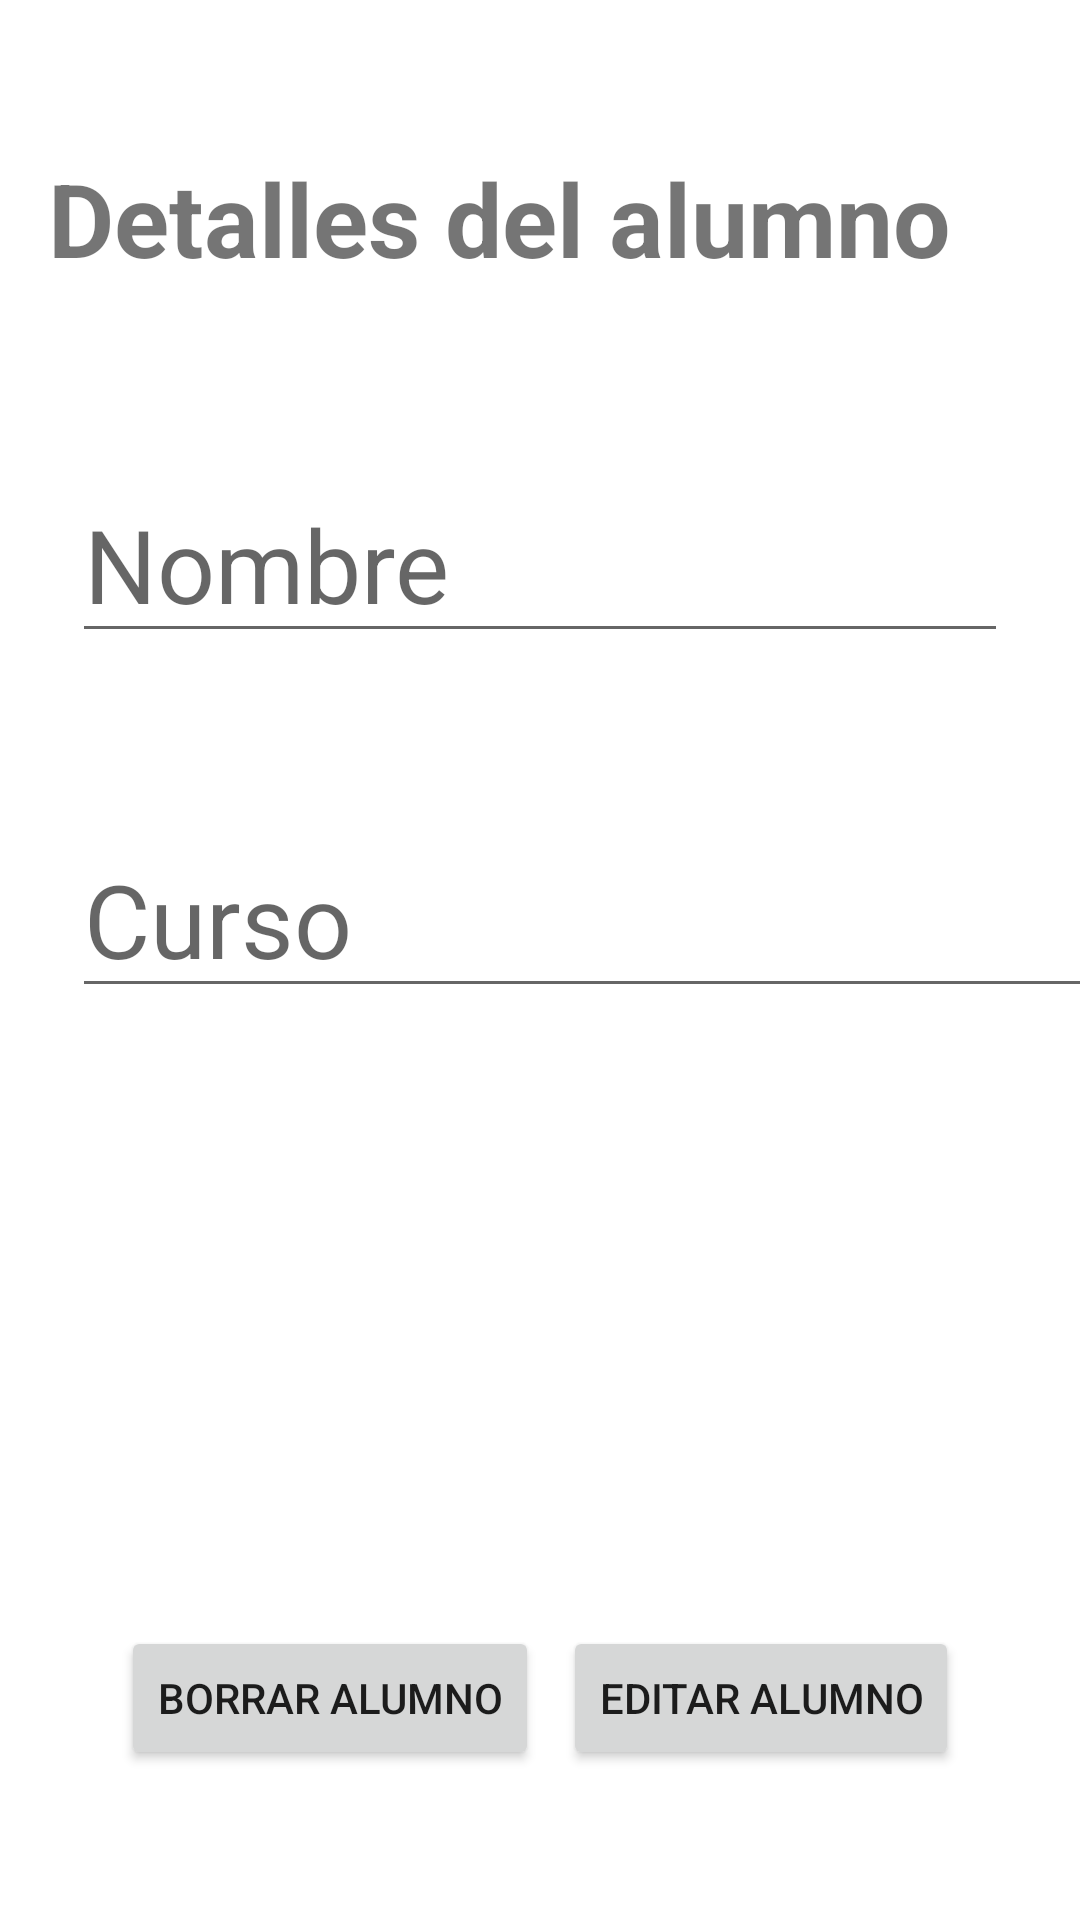

Layout XML and referenced resources for this Android screen:
<!-- AndroidManifest.xml: application theme Theme.Ejemplosfirebase2223 -->
<!-- res/layout/activity_detalles_alumno.xml -->
<?xml version="1.0" encoding="utf-8"?>
<androidx.constraintlayout.widget.ConstraintLayout xmlns:android="http://schemas.android.com/apk/res/android"
    xmlns:app="http://schemas.android.com/apk/res-auto"
    xmlns:tools="http://schemas.android.com/tools"
    android:layout_width="match_parent"
    android:layout_height="match_parent"
    tools:context=".DetallesAlumnoActivity">

    <Button
        android:id="@+id/bt_detalles_remove_alumno"
        android:layout_width="wrap_content"
        android:layout_height="wrap_content"
        android:layout_marginStart="32dp"
        android:layout_marginBottom="50dp"
        android:text="Borrar alumno"
        android:onClick="detalles_borrar_alumno"
        app:layout_constraintBottom_toBottomOf="parent"
        app:layout_constraintEnd_toStartOf="@+id/bt_detalles_editar_alumno"
        app:layout_constraintStart_toStartOf="parent" />

    <TextView
        android:id="@+id/txt_detalles_alumno_titulo"
        android:layout_width="0dp"
        android:layout_height="wrap_content"
        android:layout_marginStart="16dp"
        android:layout_marginTop="50dp"
        android:layout_marginEnd="16dp"
        android:text="Detalles del alumno"
        android:textSize="34sp"
        android:textStyle="bold"
        app:layout_constraintEnd_toEndOf="parent"
        app:layout_constraintStart_toStartOf="parent"
        app:layout_constraintTop_toTopOf="parent" />

    <EditText
        android:id="@+id/edt_detalles_nombre"
        android:layout_width="0dp"
        android:layout_height="wrap_content"
        android:layout_marginStart="24dp"
        android:layout_marginTop="60dp"
        android:layout_marginEnd="24dp"
        android:ems="10"
        android:hint="Nombre"
        android:inputType="textPersonName"
        android:textSize="34sp"
        app:layout_constraintEnd_toEndOf="parent"
        app:layout_constraintHorizontal_bias="0.497"
        app:layout_constraintStart_toStartOf="parent"
        app:layout_constraintTop_toBottomOf="@+id/txt_detalles_alumno_titulo" />

    <EditText
        android:id="@+id/edt_detalles_curso"
        android:layout_width="363dp"
        android:layout_height="wrap_content"
        android:layout_marginTop="56dp"
        android:ems="10"
        android:hint="Curso"
        android:inputType="textPersonName"
        android:textSize="34sp"
        app:layout_constraintEnd_toEndOf="@+id/edt_detalles_nombre"
        app:layout_constraintHorizontal_bias="0.0"
        app:layout_constraintStart_toStartOf="@+id/edt_detalles_nombre"
        app:layout_constraintTop_toBottomOf="@+id/edt_detalles_nombre" />

    <Button
        android:id="@+id/bt_detalles_editar_alumno"
        android:layout_width="wrap_content"
        android:layout_height="wrap_content"
        android:layout_marginEnd="32dp"
        android:layout_marginBottom="50dp"
        android:text="Editar alumno"
        android:onClick="detalles_editar_alumno"
        app:layout_constraintBottom_toBottomOf="parent"
        app:layout_constraintEnd_toEndOf="parent"
        app:layout_constraintStart_toEndOf="@+id/bt_detalles_remove_alumno" />

    <ImageView
        android:id="@+id/img_detalles_foto_alumno"
        android:layout_width="200dp"
        android:layout_height="200dp"
        android:layout_marginStart="114dp"
        android:layout_marginTop="40dp"
        android:layout_marginEnd="97dp"
        android:onClick="cambiar_imagen_detalles"
        app:layout_constraintEnd_toEndOf="parent"
        app:layout_constraintStart_toStartOf="parent"
        app:layout_constraintTop_toBottomOf="@+id/edt_detalles_curso"
        app:srcCompat="@drawable/avatar" />
</androidx.constraintlayout.widget.ConstraintLayout>
<!-- resources referenced by this layout -->
<resources>
  <style name="Theme.Ejemplosfirebase2223" parent="Theme.MaterialComponents.DayNight.DarkActionBar">
          
          <item name="colorPrimary">@color/purple_500</item>
          <item name="colorPrimaryVariant">@color/purple_700</item>
          <item name="colorOnPrimary">@color/white</item>
          
          <item name="colorSecondary">@color/teal_200</item>
          <item name="colorSecondaryVariant">@color/teal_700</item>
          <item name="colorOnSecondary">@color/black</item>
          
          <item name="android:statusBarColor">?attr/colorPrimaryVariant</item>
          
      </style>
  <!-- not gathered from this repository: default colours our renderer supplied (Android Studio template values) -->
  <color name="purple_500">#FF6200EE</color>
  <color name="purple_700">#FF3700B3</color>
  <color name="teal_200">#FF03DAC5</color>
  <color name="teal_700">#FF018786</color>
  <color name="black">#FF000000</color>
  <color name="white">#FFFFFFFF</color>
</resources>
